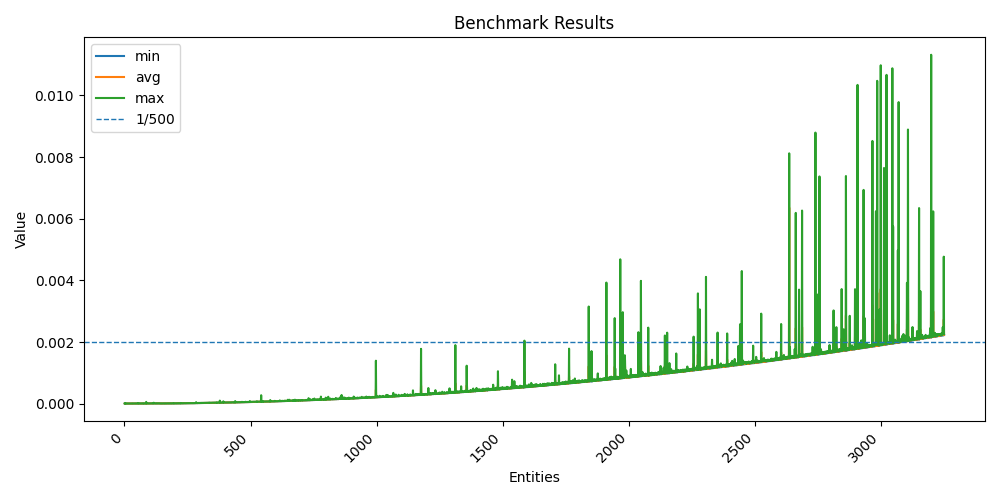

The data file committed next to this chart (first rows):
entities, min, max, avg
1, 7.80224974732846e-06, 1.1185579933226108e-05, 9.66229394543916e-06
2, 8.320310153067112e-06, 2.67318804981187e-05, 1.2798106181435286e-05
3, 8.293960127048194e-06, 8.352669537998735e-06, 8.317503961734472e-06
4, 8.263810304924845e-06, 8.33763973787427e-06, 8.31001007463783e-06
5, 8.310090051963926e-06, 1.1980139533989132e-05, 9.048365871421993e-06
6, 8.28965043183416e-06, 8.914109785109758e-06, 8.453534101136028e-06
7, 8.244359632954e-06, 8.509259787388146e-06, 8.343789959326387e-06
8, 8.155609830282628e-06, 8.360780193470418e-06, 8.256532019004225e-06
9, 8.114930242300034e-06, 1.2679829960688949e-05, 9.239642065949738e-06
10, 8.13216029200703e-06, 8.293360006064176e-06, 8.21195007301867e-06
11, 8.141680154949427e-06, 8.272219565697014e-06, 8.231585961766541e-06
12, 8.07194970548153e-06, 8.195880218409001e-06, 8.140017976984381e-06
13, 8.073649951256812e-06, 1.0229520266875625e-05, 8.54548392817378e-06
14, 8.11873993370682e-06, 8.228839724324644e-06, 8.170312037691474e-06
15, 8.130049682222307e-06, 8.213720284402371e-06, 8.162697893567383e-06
16, 7.968359859660268e-06, 1.1755729792639613e-05, 8.905201917514205e-06
17, 8.204490295611322e-06, 8.303970098495483e-06, 8.251497987657786e-06
18, 8.200189913623035e-06, 8.337640319950879e-06, 8.289170102216304e-06
19, 8.195679984055459e-06, 8.326719980686903e-06, 8.246191777288913e-06
20, 8.148489869199693e-06, 1.1057250085286795e-05, 9.060290060006082e-06
21, 8.236659923568367e-06, 8.440230158157646e-06, 8.318244130350649e-06
22, 8.330629789270461e-06, 8.477899827994406e-06, 8.380139712244272e-06
23, 8.317299652844667e-06, 1.1219040025025607e-05, 9.240200044587255e-06
24, 8.173040114343167e-06, 8.281939662992955e-06, 8.21711786556989e-06
25, 8.295869920402765e-06, 8.386329864151775e-06, 8.347720140591263e-06
26, 8.335329475812614e-06, 1.1060950346291065e-05, 8.934717974625527e-06
27, 8.236750145442784e-06, 8.469480089843273e-06, 8.382781990803778e-06
28, 8.387229754589499e-06, 8.481710101477803e-06, 8.44030804000795e-06
29, 8.380519575439394e-06, 8.518070098944008e-06, 8.437023963779212e-06
30, 8.421890088357031e-06, 1.2257049675099552e-05, 9.393099928274751e-06
31, 8.44042981043458e-06, 8.600729634054005e-06, 8.513543987646698e-06
32, 8.318109903484583e-06, 8.514960063621401e-06, 8.424157975241542e-06
33, 8.388240239582956e-06, 1.2111179530620576e-05, 9.249857859686017e-06
34, 8.529199985787273e-06, 8.744290098547936e-06, 8.612267905846238e-06
35, 8.464180282317102e-06, 9.413519874215127e-06, 8.681993931531907e-06
36, 8.479100069962441e-06, 1.240612007677555e-05, 9.311852045357227e-06
37, 8.438919903710485e-06, 9.075790294446052e-06, 8.645343827083706e-06
38, 8.59221036080271e-06, 8.743689977563918e-06, 8.672738098539412e-06
39, 8.52227967698127e-06, 9.243409731425345e-06, 8.755687857046723e-06
40, 8.59291001688689e-06, 1.0580269736237824e-05, 9.034521877765656e-06
41, 8.581390138715506e-06, 8.876429637894034e-06, 8.702611899934709e-06
42, 8.62015993334353e-06, 8.755010203458368e-06, 8.689748006872833e-06
43, 8.700809557922184e-06, 1.1574800009839236e-05, 9.717458044178784e-06
44, 8.549829944968223e-06, 8.746200473979115e-06, 8.670774172060192e-06
45, 8.56935977935791e-06, 8.701109909452498e-06, 8.63127806223929e-06
46, 8.704410283826292e-06, 1.2725109700113535e-05, 9.592846152372658e-06
47, 8.695599972270429e-06, 9.969639941118657e-06, 9.144505951553583e-06
48, 8.627470233477652e-06, 9.371049818582833e-06, 8.936081896536054e-06
49, 8.811120060272516e-06, 1.246322994120419e-05, 9.708922123536469e-06
50, 8.94264958333224e-06, 9.691829909570515e-06, 9.185857838019728e-06
51, 8.945859735831619e-06, 9.146220399998128e-06, 9.04353812802583e-06
52, 8.913100464269519e-06, 1.189528964459896e-05, 9.63050010614097e-06
53, 8.949359762482344e-06, 9.613289730623364e-06, 9.133803891018034e-06
54, 9.00957966223359e-06, 2.1810129983350634e-05, 1.161432988010347e-05
55, 9.147129603661596e-06, 2.197492984123528e-05, 1.1968277976848186e-05
56, 8.909890311770141e-06, 9.601860074326397e-06, 9.066900121979415e-06
57, 9.024600149132312e-06, 9.135500295087696e-06, 9.06445411965251e-06
58, 9.098539594560862e-06, 1.291126012802124e-05, 1.0001241927966475e-05
59, 9.180489578284322e-06, 9.251020383089781e-06, 9.214171906933187e-06
60, 9.031419758684932e-06, 9.137910092249513e-06, 9.086818085052072e-06
... 3,190 more rows
